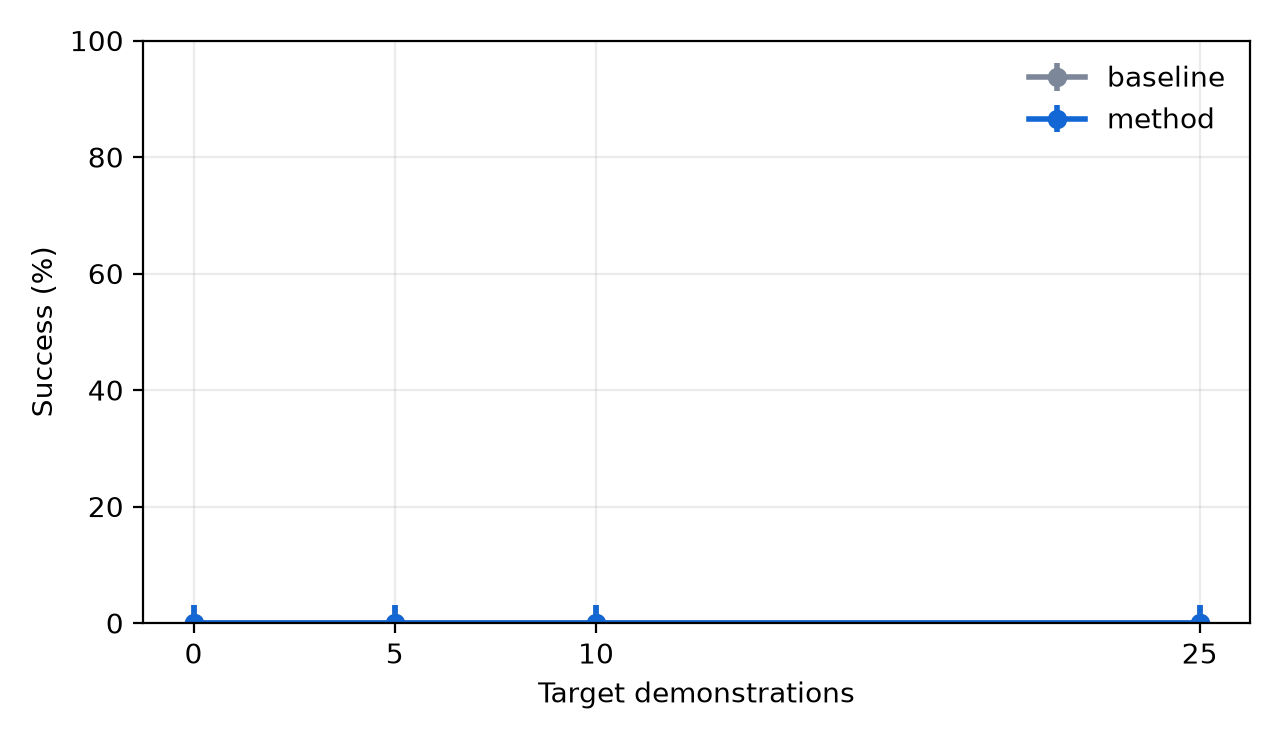

Data behind this chart, as committed beside it:
method, budget, success_rate, ci_low, ci_high, n, tasks, seeds
baseline, 5, 0.0, -3.469446951953614e-18, 0.03102, 120, 3, 2
baseline, 10, 0.0, -3.469446951953614e-18, 0.03102, 120, 3, 2
baseline, 25, 0.0, -3.469446951953614e-18, 0.03102, 120, 3, 2
method, 5, 0.0, -3.469446951953614e-18, 0.03102, 120, 3, 2
method, 10, 0.0, -3.469446951953614e-18, 0.03102, 120, 3, 2
method, 25, 0.0, -3.469446951953614e-18, 0.03102, 120, 3, 2
zero, 0, 0.0, -3.469446951953614e-18, 0.03102, 120, 3, 2
